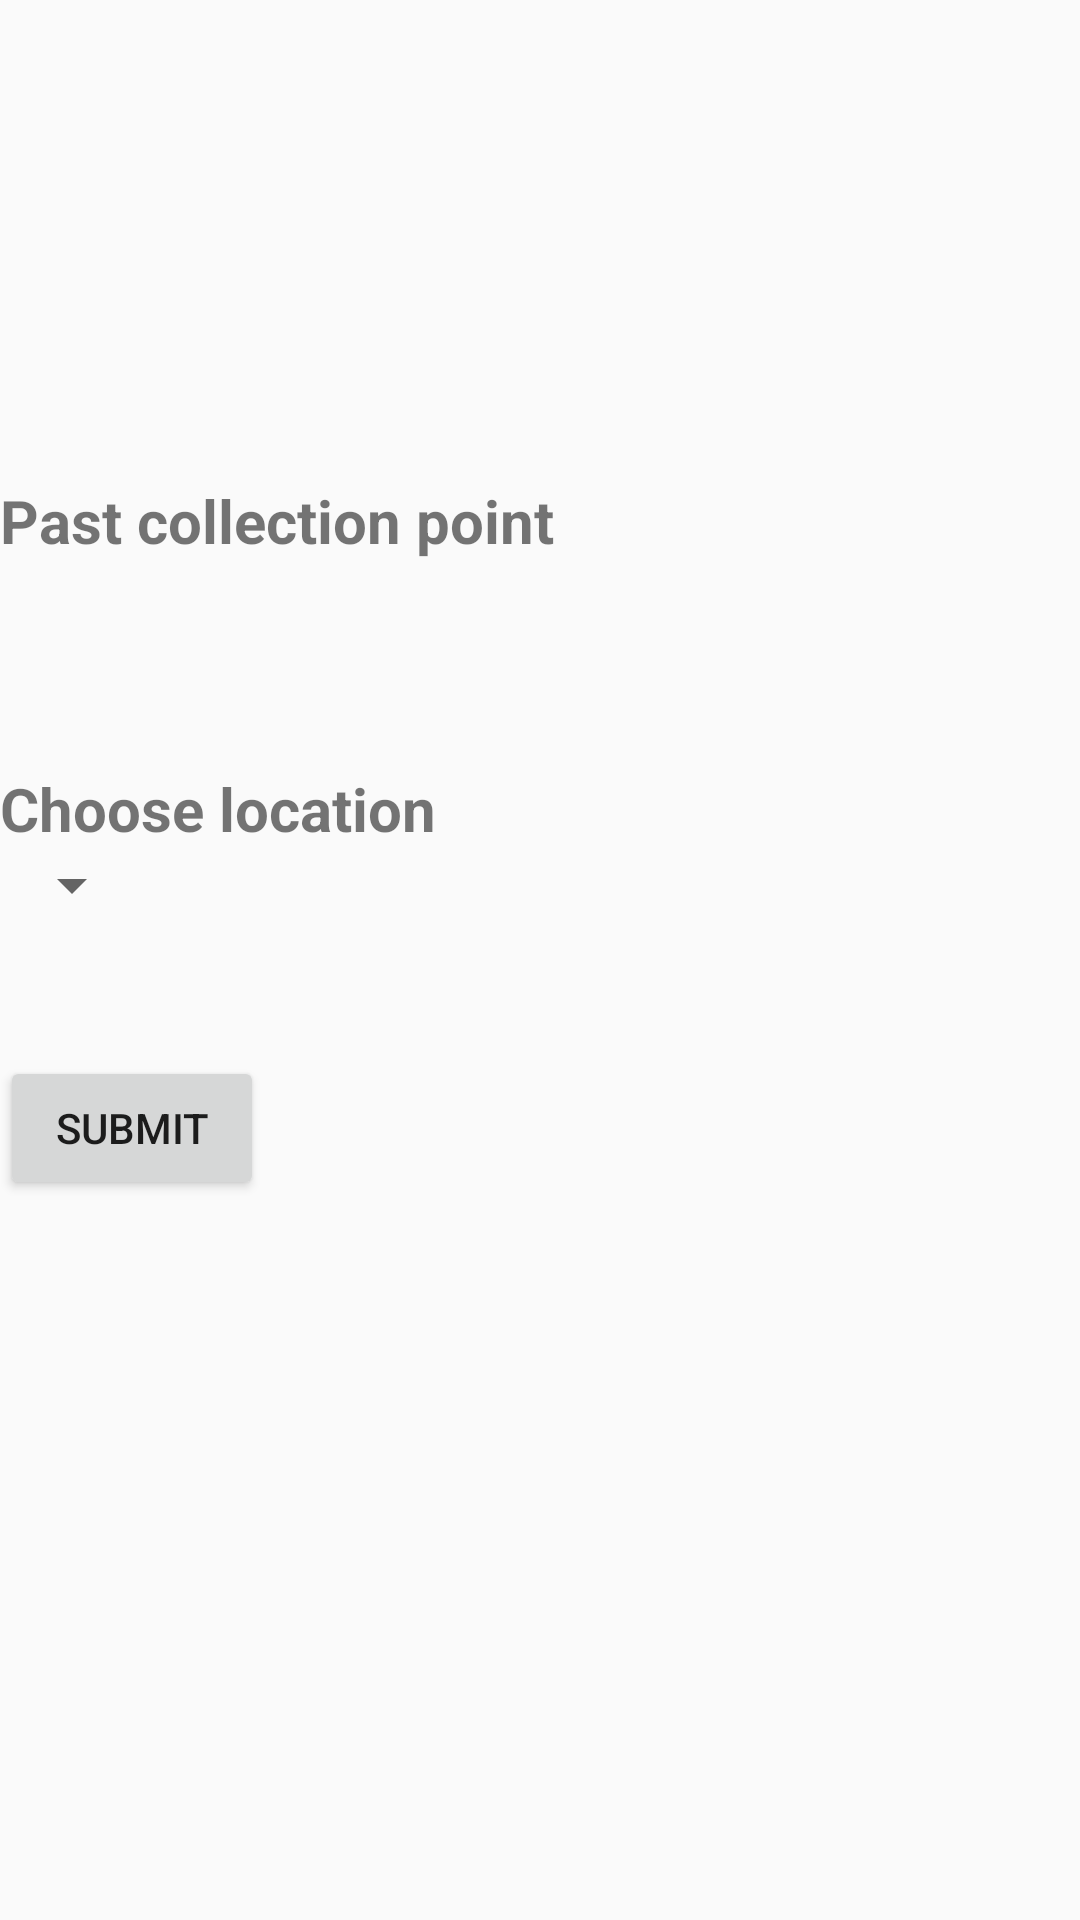

Write the Android layout XML for this screen, with the resource values it uses.
<!-- AndroidManifest.xml: application theme AppTheme -->
<!-- res/layout/activity_change_collection_point.xml -->
<?xml version="1.0" encoding="utf-8"?>
<androidx.constraintlayout.widget.ConstraintLayout xmlns:android="http://schemas.android.com/apk/res/android"
    xmlns:app="http://schemas.android.com/apk/res-auto"
    xmlns:tools="http://schemas.android.com/tools"
    android:layout_width="match_parent"
    android:layout_height="match_parent"
    tools:context=".representative.collectionPoint.ChangeCollectionPointActivity">


    <LinearLayout
        android:id="@+id/row0"
        style="@style/form_row"
        app:layout_constraintHeight_percent="0.10"

        app:layout_constraintLeft_toLeftOf="parent"
        app:layout_constraintTop_toTopOf="parent" />

    <LinearLayout
        android:id="@+id/row1"
        style="@style/form_row"
        app:layout_constraintHeight_percent="0.15"

        app:layout_constraintLeft_toLeftOf="parent"
        app:layout_constraintTop_toBottomOf="@id/row0" />

    <LinearLayout
        android:id="@+id/row2"
        style="@style/form_row"
        app:layout_constraintHeight_percent="0.15"

        app:layout_constraintLeft_toLeftOf="parent"
        app:layout_constraintTop_toBottomOf="@id/row1">


        <TextView
            style="@style/form_label"
            android:text="Past collection point"
            android:textStyle="bold"/>

        <TextView
            android:id="@+id/current_collection_point"
            style="@style/form_text"
            android:text=""
            android:textStyle="bold"/>

    </LinearLayout>

    <LinearLayout
        android:id="@+id/row3"
        style="@style/form_row"
        app:layout_constraintHeight_percent="0.15"

        app:layout_constraintLeft_toLeftOf="parent"
        app:layout_constraintTop_toBottomOf="@id/row2">

        <TextView
            style="@style/form_label"
            android:text="Choose location"/>

        <Spinner
            android:id="@+id/spinner_change_collection_point"
            style="@style/form_text"/>
    </LinearLayout>

    <LinearLayout
        android:id="@+id/row4"
        style="@style/form_row"
        app:layout_constraintHeight_percent="0.15"

        app:layout_constraintLeft_toLeftOf="parent"
        app:layout_constraintTop_toBottomOf="@id/row3">

        <Button
            android:id="@+id/button_change_collection_point"
            style="@style/form_text"
            android:text="submit" />

    </LinearLayout>

    <LinearLayout
        android:id="@+id/row5"
        style="@style/form_row"
        app:layout_constraintHeight_percent="0.15"
        app:layout_constraintLeft_toLeftOf="parent"
        app:layout_constraintTop_toBottomOf="@id/row4" />

</androidx.constraintlayout.widget.ConstraintLayout>
<!-- resources referenced by this layout -->
<resources>
  <style name="form_label">
          <item name="android:layout_width">match_parent</item>
          <item name="android:layout_height">wrap_content</item>
          <item name="android:layout_gravity">left|center</item>
          <item name="android:textStyle">bold</item>
          <item name="android:textSize">20dp</item>
      </style>
  <style name="form_row">
          <item name="android:orientation">vertical</item>
          <item name="android:layout_width">match_parent</item>
          <item name="android:layout_height">0dp</item>
      </style>
  <style name="form_text">
          <item name="android:layout_width">wrap_content</item>
          <item name="android:layout_height">wrap_content</item>
          <item name="android:layout_gravity">left|center</item>
      </style>
  <style name="AppTheme" parent="Theme.AppCompat.Light.DarkActionBar">
          
          <item name="colorPrimary">@color/colorPrimary</item>
          <item name="colorPrimaryDark">@color/colorPrimaryDark</item>
          <item name="colorAccent">@color/colorAccent</item>
      </style>
  <!-- not gathered from this repository: default colours our renderer supplied (Android Studio template values) -->
  <color name="colorPrimary">#FF6200EE</color>
  <color name="colorPrimaryDark">#FF3700B3</color>
  <color name="colorAccent">#FF03DAC5</color>
</resources>
